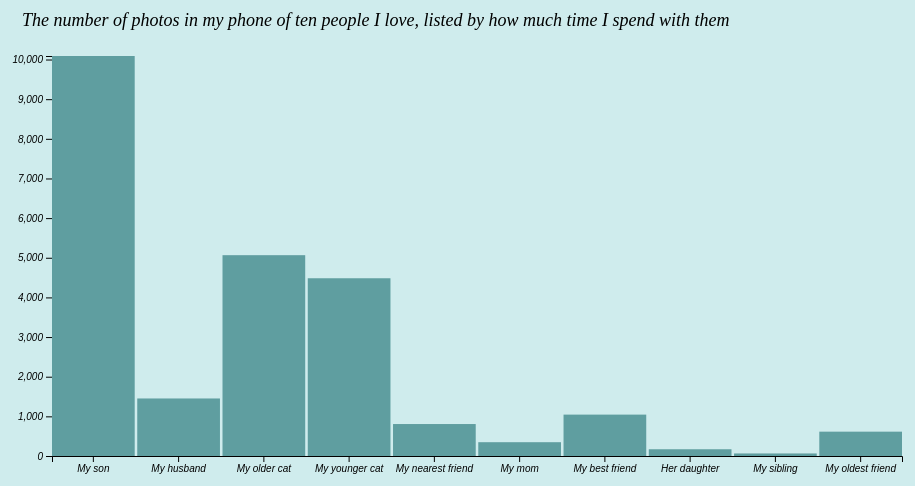
D3 v7 page, settled after 360 driven frames (6 s of simulated time); the page loaded 1 data file(s).


       
        //Declare consts/global variables

 

        const margin =50;
        const width = 1000 - margin;
        const height = 500;
        const padding = .03;  



        //Load data and related variables
        d3.csv("photos.csv").then(data => {
            console.log("data", data)
        //format data
        data.forEach(d => { 
            d.person = d.person;
            d.photos = +d.photos; 
        });

        const maxY = d3.max(data, d => d.photos);


        //Scales - note: band and linear
        const xScale = d3.scaleBand()
                        .domain(data.map(d => d.person))
                        .range([margin, width - margin])
                        .paddingInner(padding);
        
        const yScale = d3.scaleLinear()
                        .domain([0, maxY]) 
                        .range([height - margin, margin]);
        

        //SVG
        const svg = d3.select("body")
                    .append("svg")
                    .attr("width", width)
                    .attr("height", height);

                    
        //Axes - create and implement x/y axes


        const bottomAxis = d3.axisBottom()
                             .scale(xScale);
        
        svg.append("g")
            .attr("transform", "translate(0," + (height - margin) + ")") 
            .call(bottomAxis); 
        ;
        const leftAxis = d3.axisLeft()
                           .scale(yScale);

        svg.append("g")
            .attr("transform", "translate(" + margin + ",0)")
            .call(leftAxis); 
        
        //Bars
        svg.selectAll("rect") 
            .data(data) 
            .enter()
            .append("rect")
            .attr("x", d => xScale(d.person)) 
            .attr("y", d => yScale(d.photos)) 
            .attr("width", xScale.bandwidth())
            .attr("height", d => (height-margin) - yScale(d.photos))
            .attr("fill", "cadetblue");
            
        

                    //add text// 
svg.append("text")
	.text("The number of photos in my phone of ten people I love, listed by how much time I spend with them")
	.attr("x", 20)
	.attr("y", 20);


                
    });
        

### data: photos.csv
person, photos
My son, 10089
My husband, 1451
My older cat, 5065
My younger cat, 4483
My nearest friend, 806
My mom, 348
My best friend, 1044
Her daughter, 170
My sibling, 64
My oldest friend, 614